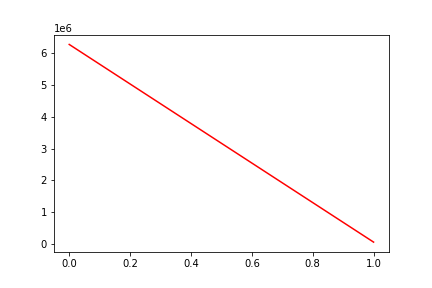

The file beside this chart, header and first rows:
, date, assets
0, 0, 6278155
1, 20090826, 60455
